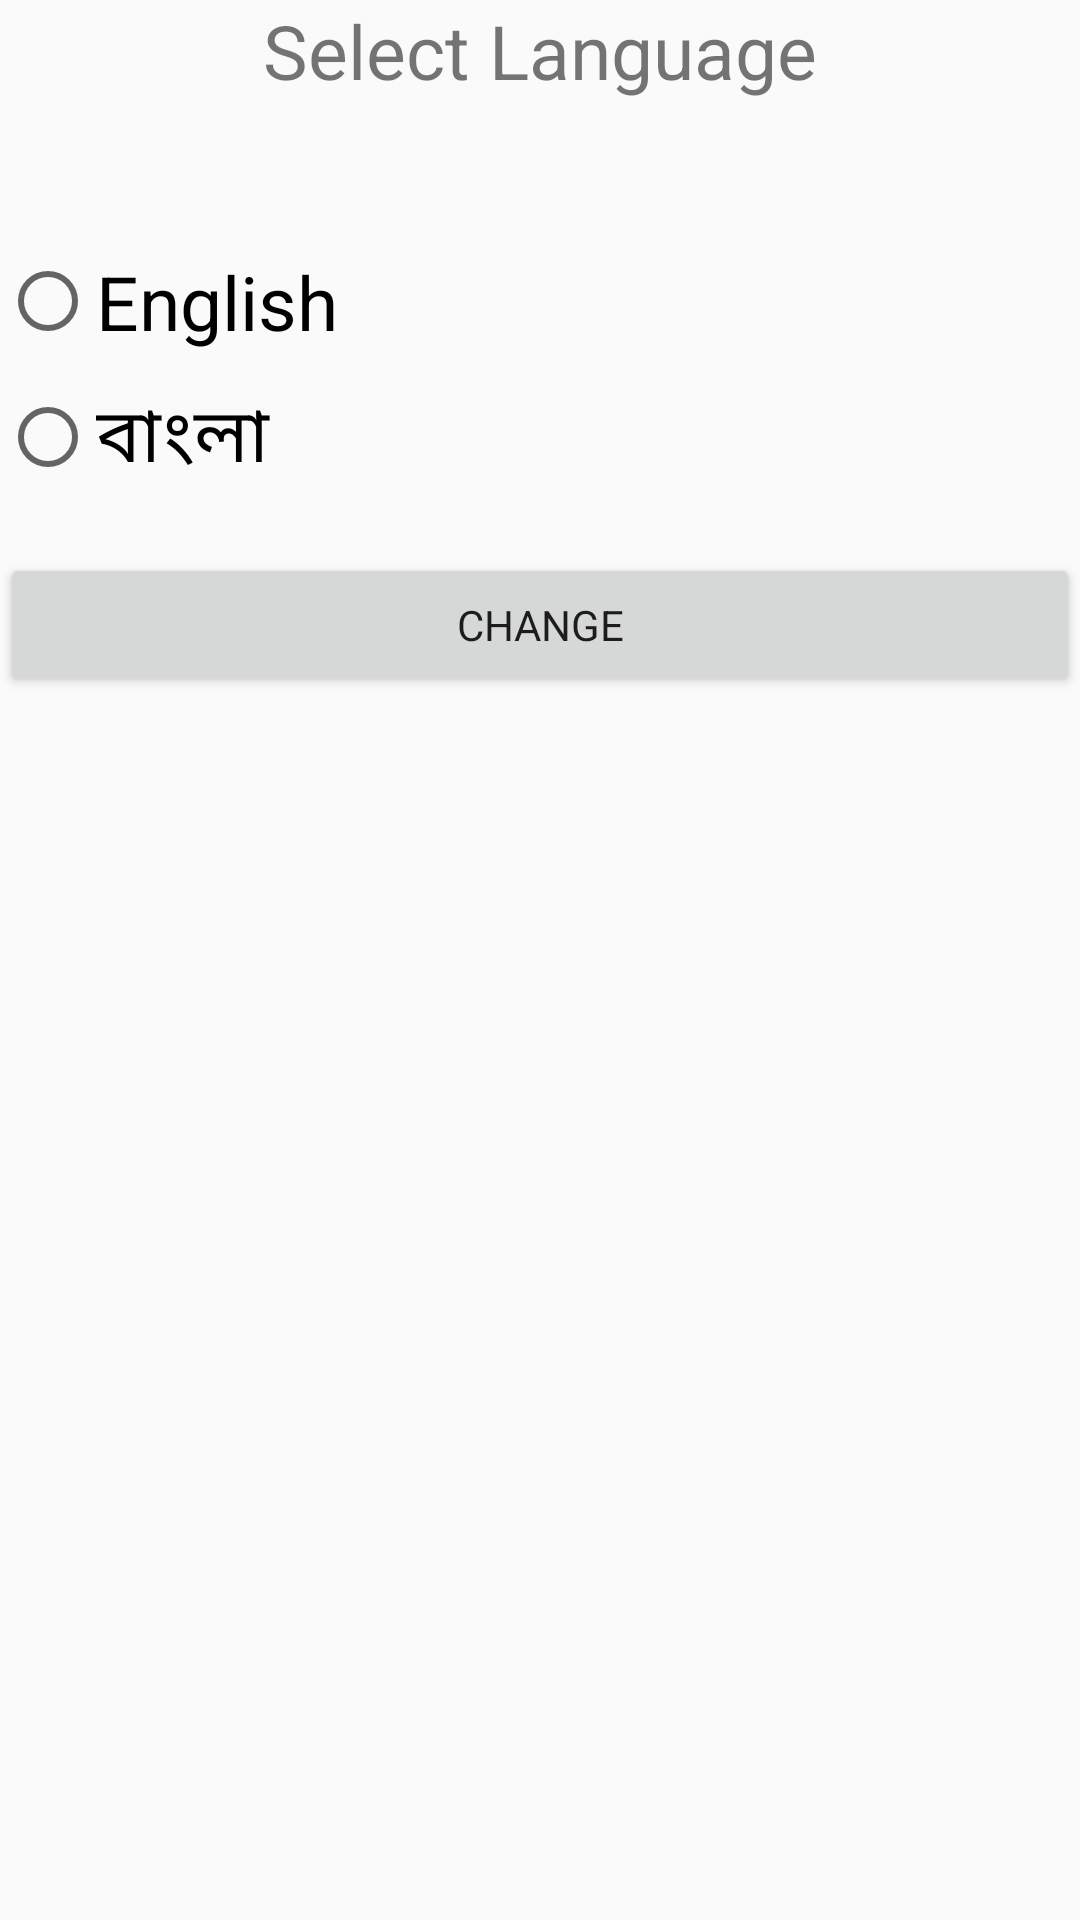

This screen was rendered from an Android layout file. Write that file and the resources it references.
<!-- AndroidManifest.xml: application theme AppTheme -->
<!-- res/layout/activity_language.xml -->
<?xml version="1.0" encoding="utf-8"?>
<LinearLayout
    xmlns:android="http://schemas.android.com/apk/res/android"
    xmlns:app="http://schemas.android.com/apk/res-auto"
    xmlns:tools="http://schemas.android.com/tools"
    android:layout_width="match_parent"
    android:orientation="vertical"
    android:layout_margin="20dp"
    android:layout_height="match_parent">

    <TextView
        android:text="@string/select_language"
        android:textSize="25sp"
        android:gravity="center"
        android:layout_width="match_parent"
        android:layout_height="wrap_content"/>

    <RadioGroup
        android:id="@+id/rg_language"
        android:layout_width="match_parent"
        android:layout_height="wrap_content"
        android:layout_marginTop="50dp"
        android:orientation="vertical">

        <RadioButton
            android:id="@+id/rb_en"
            android:layout_width="match_parent"
            android:layout_height="wrap_content"
            android:textSize="25sp"
            android:text="English"/>

        <RadioButton
            android:id="@+id/rb_bn"
            android:layout_width="match_parent"
            android:layout_height="wrap_content"
            android:layout_marginTop="10dp"
            android:textSize="25sp"
            android:text="বাংলা"/>

        <Button
            android:layout_width="match_parent"
            android:layout_height="wrap_content"
            android:text="@string/change"
            android:layout_marginTop="20dp"
            android:id="@+id/btn_lang"/>

    </RadioGroup>


</LinearLayout>
<!-- resources referenced by this layout -->
<resources>
  <string name="change">Change</string>
  <string name="select_language">Select Language</string>
  <style name="AppTheme" parent="Theme.AppCompat.Light.DarkActionBar">
          
          <item name="colorPrimary">@color/colorPrimary</item>
          <item name="colorPrimaryDark">@color/colorPrimaryDark</item>
          <item name="colorAccent">@color/colorAccent</item>
          <item name="fontFamily">@font/default_font</item>
      </style>
  <!-- not gathered from this repository: default colours our renderer supplied (Android Studio template values) -->
  <color name="colorPrimary">#FF6200EE</color>
  <color name="colorPrimaryDark">#FF3700B3</color>
  <color name="colorAccent">#FF03DAC5</color>
</resources>
